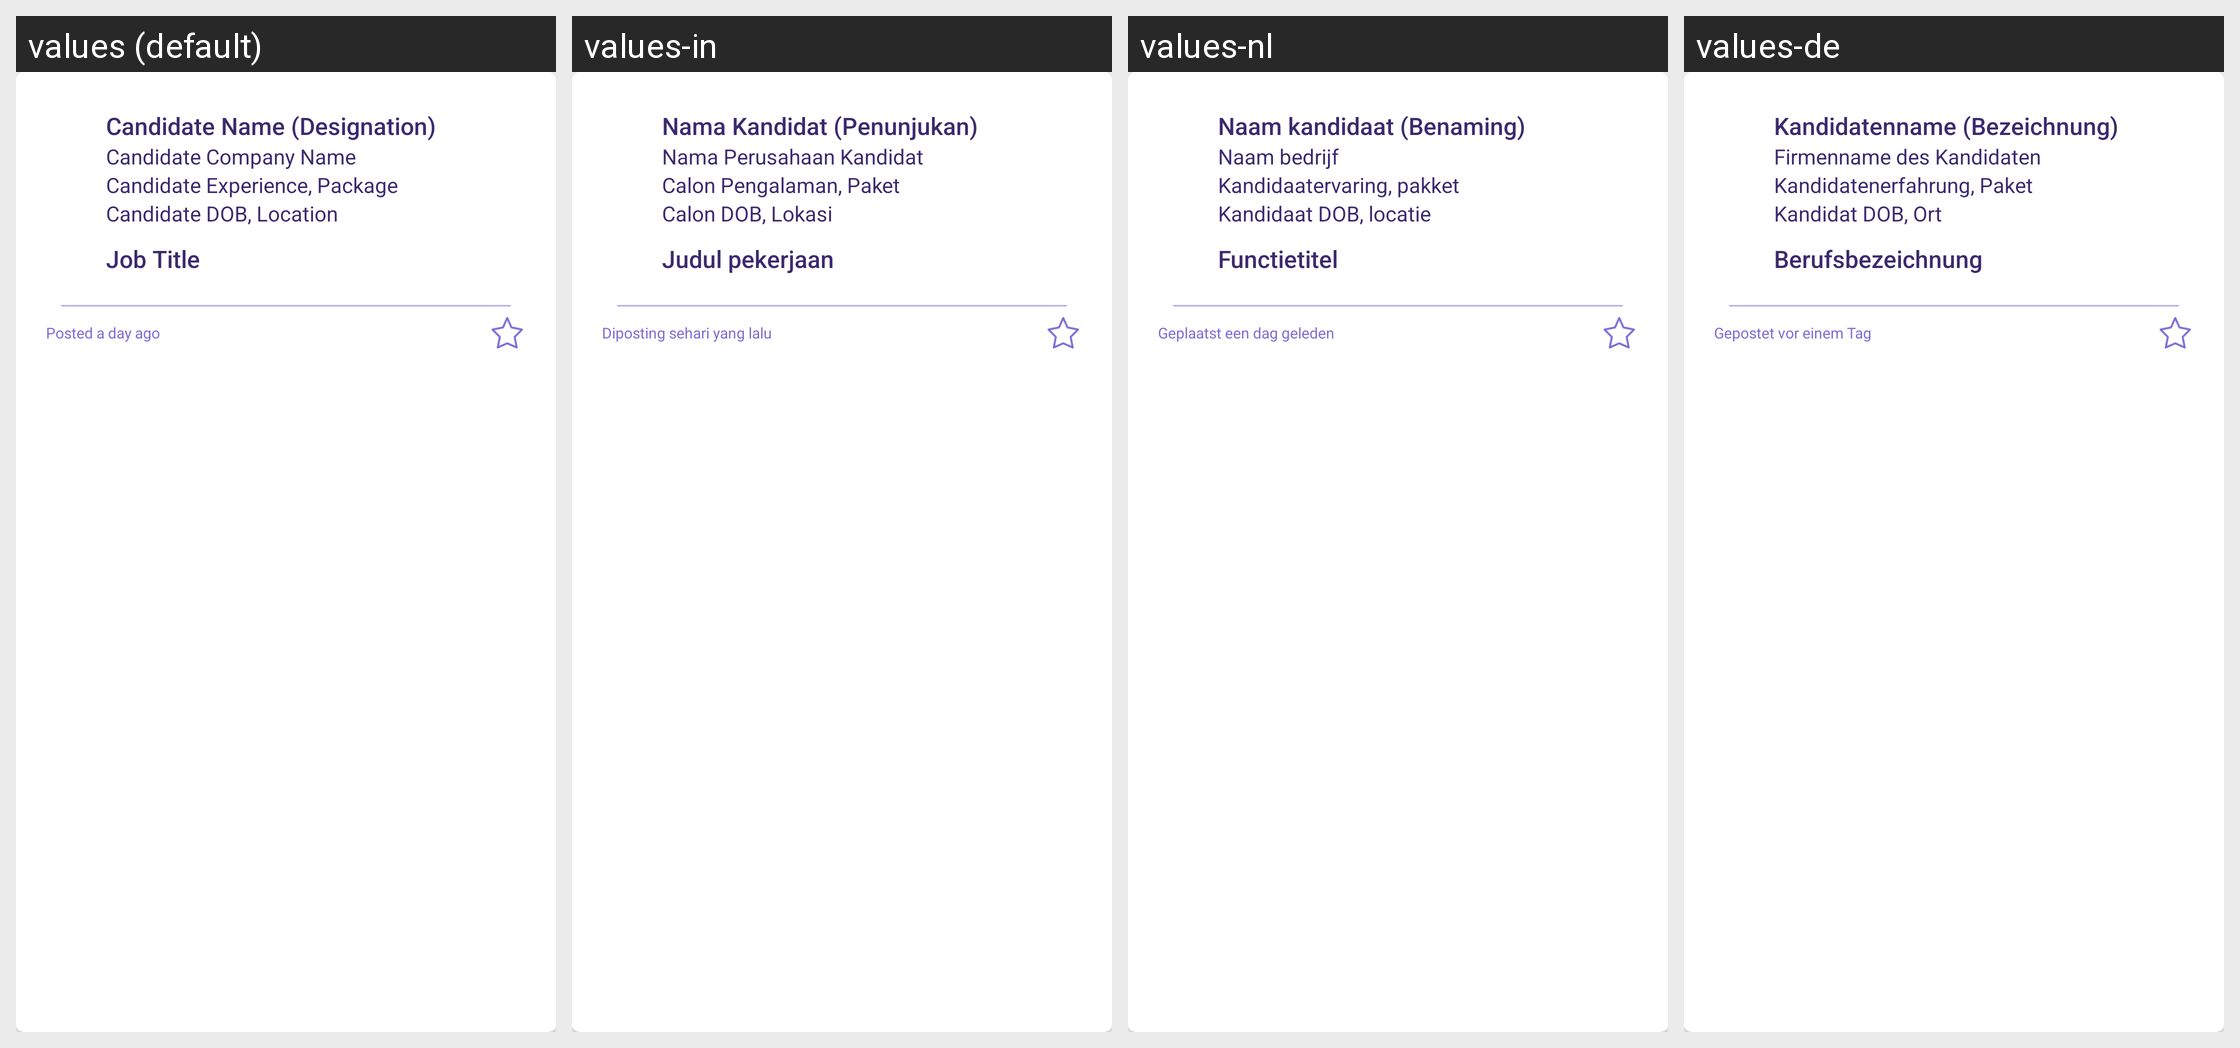

For this localized Android screen grid, give each drawn string resource with its value in every locale shown.
Android screen res/layout/card_candidate.xml rendered under 4 locales, left to right: values (default), values-in, values-nl, values-de. Device: Nexus 5 (rendered at 1080×1920; each locale shown at half size, 540×960, under a caption strip naming it); theme AppTheme.
Other locales in the repository, not shown: values-ca, values-es, values-fr, values-it, values-ru, values-uk.
Strings drawn on this screen, with the default value and each locale's value (text and hints the layout hard-codes, and strings that could not be matched under every locale, appear in the picture but are not listed):

candidate_name_designation
  values: Candidate Name (Designation)
  values-in: Nama Kandidat (Penunjukan)
  values-nl: Naam kandidaat (Benaming)
  values-de: Kandidatenname (Bezeichnung)

Candidate_Company_Name
  values: Candidate Company Name
  values-in: Nama Perusahaan Kandidat
  values-nl: Naam bedrijf
  values-de: Firmenname des Kandidaten

Candidate_Experience_Package
  values: Candidate Experience, Package
  values-in: Calon Pengalaman, Paket
  values-nl: Kandidaatervaring, pakket
  values-de: Kandidatenerfahrung, Paket

Candidate_DOB_Location
  values: Candidate DOB, Location
  values-in: Calon DOB, Lokasi
  values-nl: Kandidaat DOB, locatie
  values-de: Kandidat DOB, Ort

job_title
  values: Job Title
  values-in: Judul pekerjaan
  values-nl: Functietitel
  values-de: Berufsbezeichnung

Posted_a_day_ago
  values: Posted a day ago
  values-in: Diposting sehari yang lalu
  values-nl: Geplaatst een dag geleden
  values-de: Gepostet vor einem Tag
